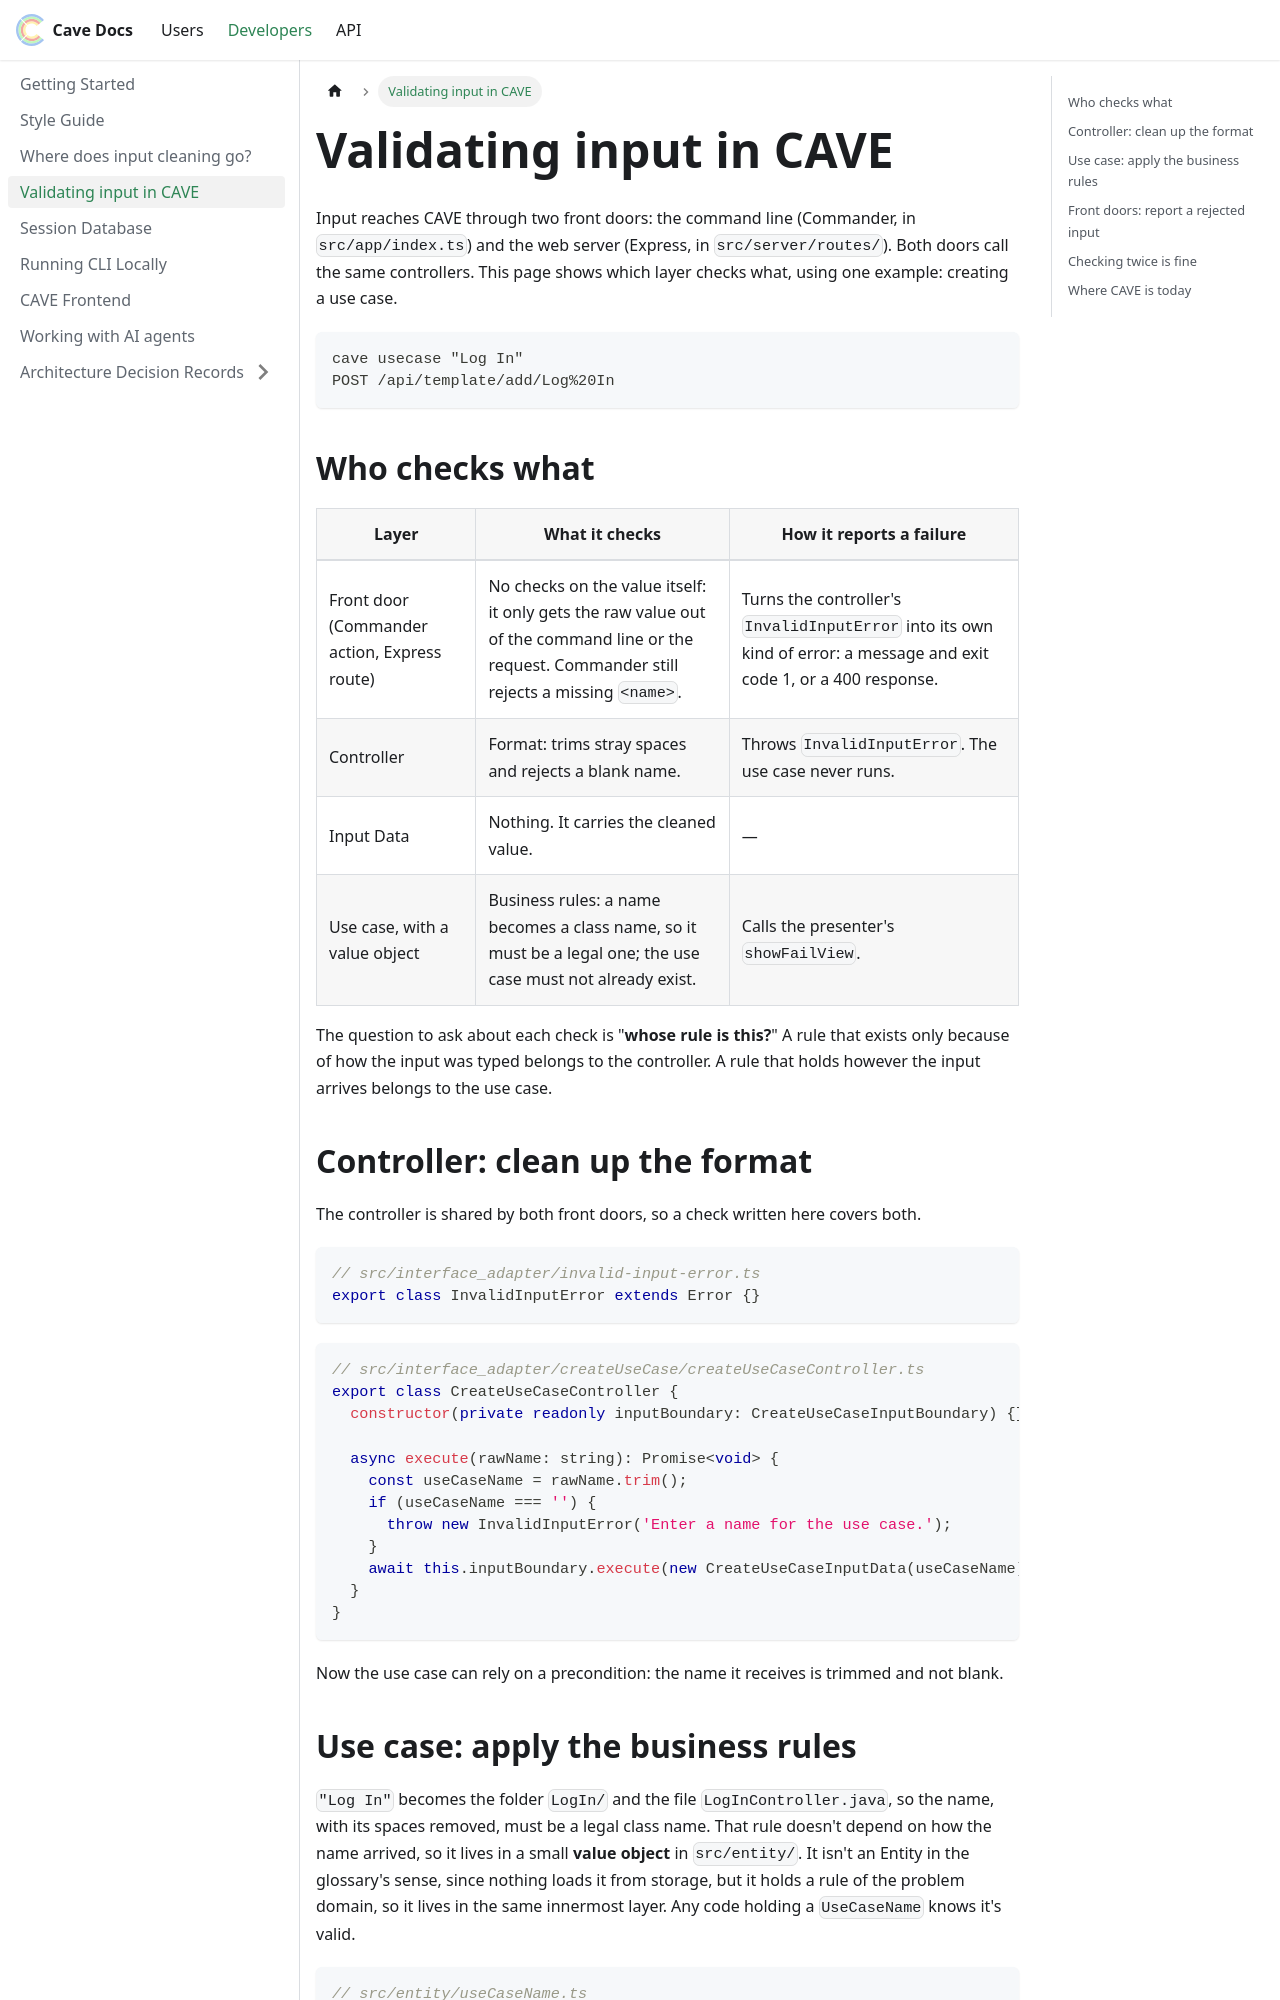

repository: CA-Visualizer-for-Education/Clean-Architecture-Visualizer · page: developers/Validating-Input/index.html · generator: docusaurus

---
sidebar_position: 1.7
---

# Validating input in CAVE

Input reaches CAVE through two front doors: the command line (Commander, in `src/app/index.ts`) and the web server (Express, in `src/server/routes/`). Both doors call the same controllers. This page shows which layer checks what, using one example: creating a use case.

```
cave usecase "Log In"
POST /api/template/add/Log%20In
```

## Who checks what

| Layer | What it checks | How it reports a failure |
|---|---|---|
| Front door (Commander action, Express route) | No checks on the value itself: it only gets the raw value out of the command line or the request. Commander still rejects a missing `<name>`. | Turns the controller's `InvalidInputError` into its own kind of error: a message and exit code 1, or a 400 response. |
| Controller | Format: trims stray spaces and rejects a blank name. | Throws `InvalidInputError`. The use case never runs. |
| Input Data | Nothing. It carries the cleaned value. | — |
| Use case, with a value object | Business rules: a name becomes a class name, so it must be a legal one; the use case must not already exist. | Calls the presenter's `showFailView`. |

The question to ask about each check is "**whose rule is this?**" A rule that exists only because of how the input was typed belongs to the controller. A rule that holds however the input arrives belongs to the use case.

## Controller: clean up the format

The controller is shared by both front doors, so a check written here covers both.

```ts
// src/interface_adapter/invalid-input-error.ts
export class InvalidInputError extends Error {}
```

```ts
// src/interface_adapter/createUseCase/createUseCaseController.ts
export class CreateUseCaseController {
  constructor(private readonly inputBoundary: CreateUseCaseInputBoundary) {}

  async execute(rawName: string): Promise<void> {
    const useCaseName = rawName.trim();
    if (useCaseName === '') {
      throw new InvalidInputError('Enter a name for the use case.');
    }
    await this.inputBoundary.execute(new CreateUseCaseInputData(useCaseName));
  }
}
```

Now the use case can rely on a precondition: the name it receives is trimmed and not blank.
